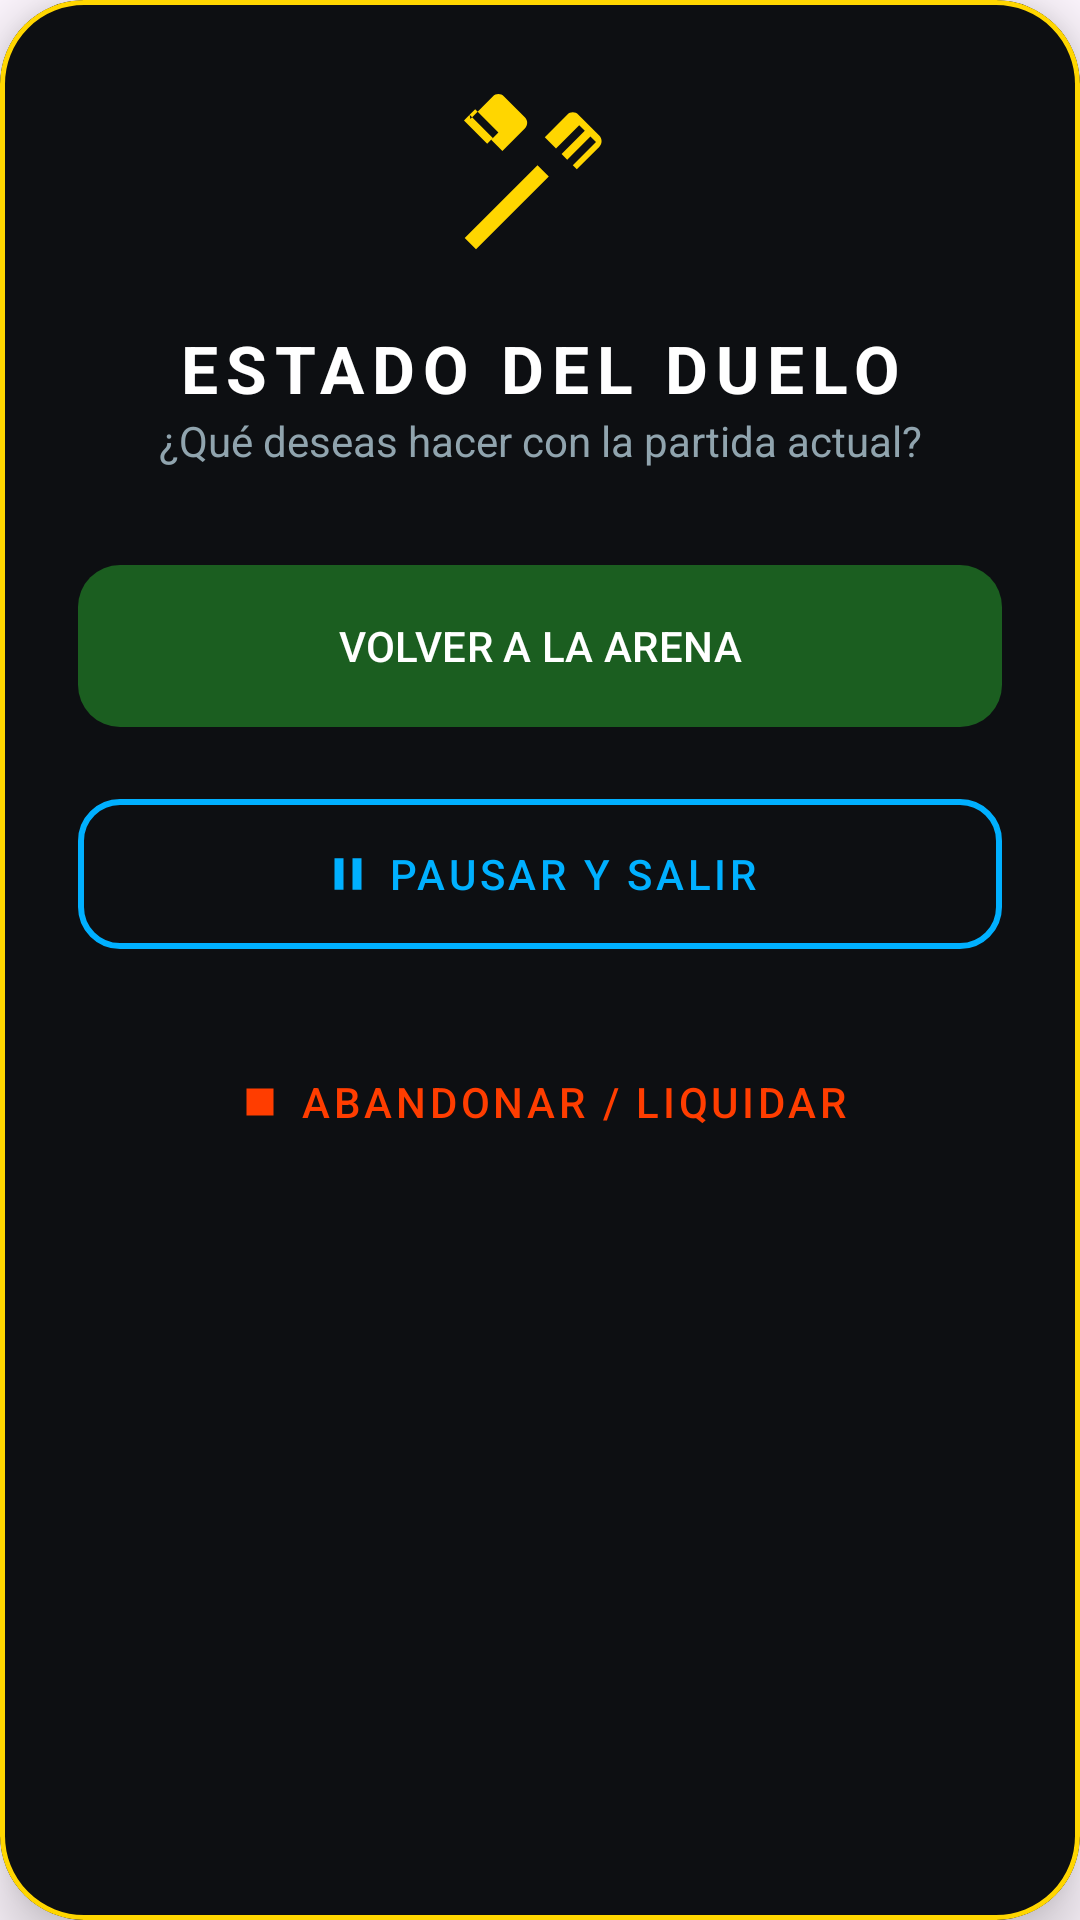

The Android layout XML behind this screen, and the referenced resources:
<!-- AndroidManifest.xml: application theme Theme.TPVNodo -->
<!-- res/layout/layout_estado_duelo.xml -->
<?xml version="1.0" encoding="utf-8"?>
<com.google.android.material.card.MaterialCardView
    xmlns:android="http://schemas.android.com/apk/res/android"
    xmlns:app="http://schemas.android.com/apk/res-auto"
    android:layout_width="match_parent"
    android:layout_height="wrap_content"
    app:cardBackgroundColor="#0D0F12"
    app:cardCornerRadius="28dp"
    app:strokeColor="#FFD600"
    app:strokeWidth="1.5dp"
    app:cardElevation="12dp">

    <LinearLayout
        android:layout_width="match_parent"
        android:layout_height="wrap_content"
        android:orientation="vertical"
        android:padding="26dp">

        
        <ImageView
            android:layout_width="64dp"
            android:layout_height="64dp"
            android:layout_gravity="center"
            android:src="@drawable/ic_versus"
            app:tint="#FFD600" />

        
        <TextView
            android:layout_width="match_parent"
            android:layout_height="wrap_content"
            android:layout_marginTop="18dp"
            android:text="ESTADO DEL DUELO"
            android:textAlignment="center"
            android:textColor="#FFFFFF"
            android:textSize="22sp"
            android:textStyle="bold"
            android:letterSpacing="0.12" />

        
        <TextView
            android:layout_width="match_parent"
            android:layout_height="wrap_content"
            android:layout_marginBottom="28dp"
            android:text="¿Qué deseas hacer con la partida actual?"
            android:textAlignment="center"
            android:textColor="#90A4AE"
            android:textSize="14sp" />

        
        <com.google.android.material.button.MaterialButton
            android:id="@+id/btnContinuar"
            android:layout_width="match_parent"
            android:layout_height="62dp"
            android:text="VOLVER A LA ARENA"
            android:textColor="#FFFFFF"
            app:backgroundTint="#1B5E20"
            app:cornerRadius="14dp"
            app:icon="@drawable/ic_play_arrow"
            app:iconTint="#C8E6C9"
            app:iconGravity="textStart"
            app:elevation="6dp"
            android:layout_marginBottom="14dp" />

        
        <com.google.android.material.button.MaterialButton
            android:id="@+id/btnPausar"
            style="@style/Widget.MaterialComponents.Button.OutlinedButton"
            android:layout_width="match_parent"
            android:layout_height="62dp"
            android:text="PAUSAR Y SALIR"
            android:textColor="#00B0FF"
            app:strokeColor="#00B0FF"
            app:strokeWidth="2dp"
            app:cornerRadius="14dp"
            app:icon="@drawable/ic_pause"
            app:iconTint="#00B0FF"
            app:iconGravity="textStart"
            android:layout_marginBottom="14dp" />

        
        <com.google.android.material.button.MaterialButton
            android:id="@+id/btnFinalizar"
            style="@style/Widget.MaterialComponents.Button.TextButton"
            android:layout_width="match_parent"
            android:layout_height="62dp"
            android:text="ABANDONAR / LIQUIDAR"
            android:textColor="#FF3D00"
            app:icon="@drawable/ic_stop"
            app:iconTint="#FF3D00"
            app:iconGravity="textStart" />

    </LinearLayout>
</com.google.android.material.card.MaterialCardView>
<!-- resources referenced by this layout -->
<resources>
  <!-- drawable ic_pause (drawable) -->
  <vector xmlns:android="http://schemas.android.com/apk/res/android"
      android:width="24dp"
      android:height="24dp"
      android:viewportWidth="24"
      android:viewportHeight="24">
  
      <path
          android:fillColor="#FFFFFF"
          android:pathData="M6,5h4v14H6z"/>
      <path
          android:fillColor="#FFFFFF"
          android:pathData="M14,5h4v14h-4z"/>
  </vector>
  <!-- drawable ic_stop (drawable) -->
  <vector xmlns:android="http://schemas.android.com/apk/res/android"
      android:width="24dp"
      android:height="24dp"
      android:viewportWidth="24"
      android:viewportHeight="24">
  
      <path
          android:fillColor="#FFFFFF"
          android:pathData="M6,6h12v12H6z"/>
  </vector>
  <!-- drawable ic_versus (drawable) -->
  <vector xmlns:android="http://schemas.android.com/apk/res/android"
      android:width="24dp"
      android:height="24dp"
      android:viewportWidth="24"
      android:viewportHeight="24">
      <path
          android:fillColor="#FFFFFF"
          android:pathData="M13.1,12.31L4,21.41L2.59,20L11.69,10.9L13.1,12.31M16.1,10.91L19,8L18.3,7.3L15.4,10.21L14.7,9.5L17.6,6.6L16.9,5.9L14,8.81L12.6,7.41L15.4,4.59C15.8,4.19 16.4,4.19 16.8,4.59L19.4,7.19C19.8,7.59 19.8,8.21 19.4,8.61L16.6,11.41L15.2,10L16.1,10.91M3.3,5.11L6.1,2.31C6.5,1.91 7.1,1.91 7.5,2.31L10.1,4.91C10.5,5.31 10.5,5.91 10.1,6.31L7.3,9.11L5.9,7.71L6.8,6.81L3.9,3.9L3.2,4.6L6.1,7.51L5.4,8.21L2.5,5.3L3.2,4.6L3.3,5.11Z" />
  </vector>
  <style name="Theme.TPVNodo" parent="Base.Theme.TPVNodo" />
  <style name="Base.Theme.TPVNodo" parent="Theme.Material3.DayNight.NoActionBar">
          
          
      </style>
</resources>
